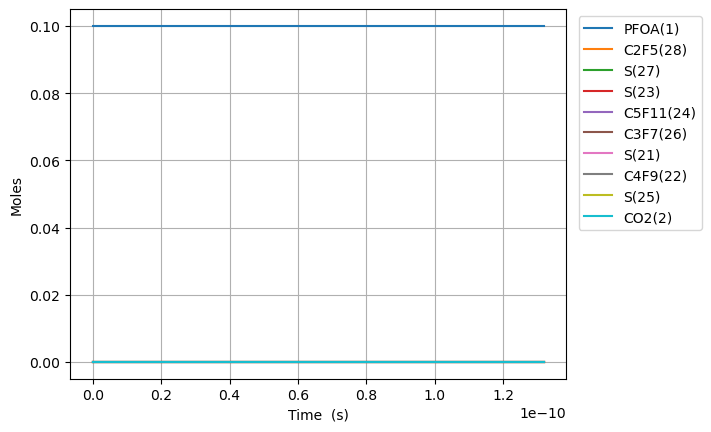

The file beside this chart, header and first rows:
Time (s), Volume (m^3), O2, Ar, He, Ne, N2, PFOA(1), C2F5(28), S(27), C5F11(24), S(23), S(25), C3F7(26), S(21), C4F9(22), C7HF15(3), CO2(2), C6F13(30), S(29), S(52), S(53), S(165), S(164)
0.0, 0.1122, 0.9, 0.0, 0.0, 0.0, 0.0, 0.1, 0.0, 0.0, 0.0, 0.0, 0.0, 0.0, 0.0, 0.0, 0.0, 0.0, 0.0, 0.0, 0.0, 0.0, 0.0, 0.0
2.0210876870630436e-18, 0.1122, 0.9, 0.0, 0.0, 0.0, 0.0, 0.1, 1.3913947835668162e-16, 1.391393887763087e-16, 9.613745582895911e-17, 9.613745583075556e-17, 8.326763856433208e-17, 8.326763862101094e-17, 8.326536963648809e-17, 8.326536963664313e-17, 7.424484544334476e-17, 7.424484600953767e-17, 6.72225903306634e-17, 6.72225903319887e-17, 8.947003005277124e-23, 1.0727550708854866e-25, 4.536764594440217e-26, 9.83173275375447e-27
5.6590455237765225e-18, 0.1122, 0.9, 0.0, 0.0, 0.0, 0.0, 0.1, 3.895905394022061e-16, 3.895899984115957e-16, 2.6918487631663644e-16, 2.691848763274879e-16, 2.3314938779683486e-16, 2.3314938813917575e-16, 2.331430349783357e-16, 2.331430349792721e-16, 2.0788556724136381e-16, 2.0788557065946624e-16, 1.8822325292274682e-16, 1.8822325293075223e-16, 5.403241336407879e-22, 6.47943645674496e-25, 2.7402057651192072e-25, 5.938366448639206e-26
1.293496119720348e-17, 0.1122, 0.9, 0.0, 0.0, 0.0, 0.0, 0.1, 8.904926615072544e-16, 8.904900576323338e-16, 6.15279717274195e-16, 6.152797173264481e-16, 5.329128855286604e-16, 5.329128871768904e-16, 5.328983656467072e-16, 5.328983656512154e-16, 4.751670108373959e-16, 4.7516702727676965e-16, 4.3022457809447067e-16, 4.3022457813301846e-16, 2.6006660648957626e-21, 3.1195654906912144e-24, 1.3192910691791918e-24, 2.859067682849066e-25
2.7486792544057394e-17, 0.1122, 0.9, 0.0, 0.0, 0.0, 0.0, 0.1, 1.8922969057734187e-15, 1.8922855406570275e-15, 1.3074693991181277e-15, 1.307469399346402e-15, 1.1324398780595918e-15, 1.1324398852578979e-15, 1.1324090269221542e-15, 1.1324090269418434e-15, 1.0097298980294353e-15, 1.0097299696727893e-15, 9.14227228388147e-16, 9.142272285565417e-16, 1.135110197355865e-20, 1.3623924794965783e-23, 5.7616902611375536e-24, 1.2486298510526773e-24
5.659045523776522e-17, 0.1122, 0.9, 0.0, 0.0, 0.0, 0.0, 0.1, 3.895905394530585e-15, 3.8958580032209054e-15, 2.6918487625212554e-15, 2.6918487634748467e-15, 2.3314938513905792e-15, 2.3314938814425316e-15, 2.3314303492278626e-15, 2.3314303493100654e-15, 2.0788556724134166e-15, 2.0788559702499064e-15, 1.882232528776412e-15, 1.882232529479818e-15, 4.733279806691217e-20, 5.687689302734874e-23, 2.405391891550933e-23, 5.212782827973689e-24
1.1479778062518086e-16, 0.1122, 0.9, 0.0, 0.0, 0.0, 0.0, 0.1, 7.90312237294877e-15, 7.902929218602545e-15, 5.460607488188561e-15, 5.460607492089105e-15, 4.7296017511290736e-15, 4.729601873904687e-15, 4.729472992858504e-15, 4.729472993194374e-15, 4.217107221180987e-15, 4.217108427760751e-15, 3.8182431287565956e-15, 3.818243131633404e-15, 1.9291527317795084e-19, 2.323581320780825e-22, 9.826807685776236e-23, 2.1295910512981328e-23
2.312124314000122e-16, 0.1122, 0.9, 0.0, 0.0, 0.0, 0.0, 0.1, 1.591755633343612e-14, 1.5916779224001367e-14, 1.0998124934967366e-14, 1.0998124950772521e-14, 9.525817362912323e-15, 9.525817859219692e-15, 9.525558276196456e-15, 9.525558277554446e-15, 8.493610318714558e-15, 8.493615115507014e-15, 7.690264325531576e-15, 7.690264337185447e-15, 7.761427902165694e-19, 9.39208360453337e-22, 3.9721503168999724e-22, 8.608140869270804e-23
4.640417329496748e-16, 0.1122, 0.9, 0.0, 0.0, 0.0, 0.0, 0.1, 3.1946424269292594e-14, 3.1943328528333206e-14, 2.2073159810301776e-14, 2.2073159874157412e-14, 1.9118247835705285e-14, 1.911824983156235e-14, 1.9117728827177218e-14, 1.9117728832640414e-14, 1.704661651377543e-14, 1.7046635183958047e-14, 1.5434306706339985e-14, 1.5434306753399816e-14, 3.0918519595419304e-18, 3.776353825125388e-21, 1.5971821884577415e-21, 3.4612902337234565e-22
9.29700336049e-16, 0.1122, 0.9, 0.0, 0.0, 0.0, 0.0, 0.1, 6.400416020265288e-14, 6.399197140833232e-14, 4.4223229488077884e-14, 4.42232297465112e-14, 3.83031057782085e-14, 3.830311378424721e-14, 3.830206986634411e-14, 3.8302069888275635e-14, 3.41526289038721e-14, 3.415269924769767e-14, 3.0922391416990594e-14, 3.0922391607269026e-14, 1.2173180813452878e-17, 1.5143602975019567e-20, 6.405399020950514e-21, 1.388127902678206e-21
1.8610175422476506e-15, 0.1122, 0.9, 0.0, 0.0, 0.0, 0.0, 0.1, 1.2811963233142627e-13, 1.2807253805252156e-13, 8.852336855205973e-14, 8.852336960454659e-14, 7.66728096509757e-14, 7.667284173007223e-14, 7.667075169339407e-14, 7.667075178139924e-14, 6.836465368396511e-14, 6.836490469772089e-14, 6.1898560634427e-14, 6.189856140807522e-14, 4.703161551073126e-17, 6.064375188436589e-20, 2.5654879006843667e-20, 5.559717674645345e-21
3.723651954644951e-15, 0.1122, 0.9, 0.0, 0.0, 0.0, 0.0, 0.1, 2.563505777408147e-13, 2.5617459397818854e-13, 1.771236455137447e-13, 1.7712364984716972e-13, 1.5341216934828563e-13, 1.5341229784118458e-13, 1.5340811434161915e-13, 1.5340811469505913e-13, 1.3678870324374987e-13, 1.3678952523826585e-13, 1.238508982538405e-13, 1.2385090143113422e-13, 1.7573202466783271e-16, 2.4266273652479613e-19, 1.0268535423448759e-19, 2.225308458443033e-20
7.448920779439553e-15, 0.1122, 0.9, 0.0, 0.0, 0.0, 0.0, 0.1, 5.128124737644661e-13, 5.121917396656366e-13, 3.543241947720113e-13, 3.543242128567782e-13, 3.0689069655586703e-13, 3.068912112834653e-13, 3.068828356099519e-13, 3.068828370320296e-13, 2.7363680236171425e-13, 2.736391964626222e-13, 2.4775557023083057e-13, 2.4775558344871627e-13, 6.197207595690798e-16, 9.704942616107106e-19, 4.108670056766076e-19, 8.903912242885535e-20
1.1174189604234155e-14, 0.1122, 0.9, 0.0, 0.0, 0.0, 0.0, 0.1, 7.692743754236295e-13, 7.680609422791709e-13, 5.315247393651804e-13, 5.315247786891674e-13, 4.603690315822693e-13, 4.603701261997562e-13, 4.60357552846576e-13, 4.603575558786508e-13, 4.104849014780735e-13, 4.104890885900935e-13, 3.716602389459837e-13, 3.716602676452129e-13, 1.2112719870841018e-15, 2.0618936161323283e-18, 8.731639982545395e-19, 1.8922301892160517e-19
1.4899458429028757e-14, 0.1122, 0.9, 0.0, 0.0, 0.0, 0.0, 0.1, 1.0257362830286743e-12, 1.0238130631918215e-12, 7.08725279293255e-13, 7.087253475573057e-13, 6.138471744333512e-13, 6.138490427785181e-13, 6.138322660487128e-13, 6.13832271234923e-13, 5.473330005928275e-13, 5.473390944233342e-13, 4.955649043993e-13, 4.955649541712689e-13, 1.9195224916949994e-15, 3.51667893839353e-18, 1.4895709723028342e-18, 3.228033287481641e-19
2.234999607861796e-14, 0.1122, 0.9, 0.0, 0.0, 0.0, 0.0, 0.1, 1.5386601128362823e-12, 1.5351140648884752e-12, 1.0631263482007178e-12, 1.0631264928542374e-12, 9.208030091299785e-13, 9.208068802421616e-13, 9.207816829780762e-13, 9.207816937558317e-13, 8.210291988185686e-13, 8.210392244530418e-13, 7.433742276506016e-13, 7.433743330056042e-13, 3.5383618456283244e-15, 7.278660065934479e-18, 3.0840549864315e-18, 6.683388026357289e-19
2.9800533728207165e-14, 0.1122, 0.9, 0.0, 0.0, 0.0, 0.0, 0.1, 2.0515839660104643e-12, 2.046157499689937e-12, 1.4175273999529743e-12, 1.4175276503292447e-12, 1.227758137178081e-12, 1.2277647247738171e-12, 1.2277310850564005e-12, 1.227731103441482e-12, 1.094725397038407e-12, 1.0947394598094542e-12, 9.911835389069668e-13, 9.91183721143954e-13, 5.413351501910319e-15, 1.2375878404516294e-17, 5.2452118462661234e-18, 1.136672793949538e-18
4.4701609027385573e-14, 0.1122, 0.9, 0.0, 0.0, 0.0, 0.0, 0.1, 3.0774317521348857e-12, 3.0678408518610026e-12, 2.1263294471257994e-12, 2.1263300072792935e-12, 1.841666073130022e-12, 1.8416804391268273e-12, 1.8416298404154894e-12, 1.841629880666284e-12, 1.6421177934587014e-12, 1.6421399810107139e-12, 1.4868021220325208e-12, 1.4868025294964312e-12, 9.562170681875835e-15, 2.6951728357152405e-17, 1.1428059292958236e-17, 2.476508369296952e-18
5.811257679664614e-14, 0.1122, 0.9, 0.0, 0.0, 0.0, 0.0, 0.1, 4.00069485042448e-12, 3.987068526617818e-12, 2.7642512261002152e-12, 2.7642521764264634e-12, 2.394180601063014e-12, 2.394204611196641e-12, 2.394138665240472e-12, 2.3941387326730063e-12, 2.134770950215124e-12, 2.134800478952294e-12, 1.9328588024594483e-12, 1.9328594936087947e-12, 1.3578169343463791e-14, 4.5006074330322734e-17, 1.9089118718901332e-17, 4.136650872585458e-18
7.15235445659067e-14, 0.1122, 0.9, 0.0, 0.0, 0.0, 0.0, 0.1, 4.9239580358020155e-12, 4.906192632039413e-12, 3.402172944726138e-12, 3.4021743916028675e-12, 2.9466926438779884e-12, 2.9467288115885314e-12, 2.9466474377788527e-12, 2.9466475395279156e-12, 2.627424106950782e-12, 2.6274609840500045e-12, 2.378915440690644e-12, 2.3789164929179528e-12, 1.769270771916714e-14, 6.7751213134213e-17, 2.8742952254995646e-17, 6.228594093338866e-18
8.493451233516726e-14, 0.1122, 0.9, 0.0, 0.0, 0.0, 0.0, 0.1, 5.847221308584962e-12, 5.825281530917149e-12, 4.040094602936601e-12, 4.040096652993291e-12, 3.499202199075697e-12, 3.4992530405264594e-12, 3.4991561579786417e-12, 3.499156301180908e-12, 3.120077263665653e-12, 3.120121498304257e-12, 2.8249720366792868e-12, 2.8249735275806955e-12, 2.1837414020198594e-14, 9.51912761298828e-17, 4.0391534807946065e-17, 8.752753433626626e-18
1.117564478736884e-13, 0.1122, 0.9, 0.0, 0.0, 0.0, 0.0, 0.1, 7.693748291422577e-12, 7.663431355162783e-12, 5.315937617113946e-12, 5.3159414069378866e-12, 4.604208867753212e-12, 4.6043016413480864e-12, 4.604173336685941e-12, 4.604173598352882e-12, 4.1053835769914e-12, 4.1054425963637974e-12, 3.717085017327536e-12, 3.7170877737953086e-12, 3.0129593053420024e-14, 1.7354936710206658e-16, 7.366499369512008e-17, 1.5962549116341838e-17
1.6540031895073068e-13, 0.1122, 0.9, 0.0, 0.0, 0.0, 0.0, 0.1, 1.13868036561965e-11, 1.133967597607166e-11, 7.867622678116333e-12, 7.86763165438341e-12, 6.8141824046762775e-12, 6.8143993002474814e-12, 6.814206857529434e-12, 6.8142074689385926e-12, 6.075996203310053e-12, 6.0760850201899675e-12, 5.501310302250268e-12, 5.501316832164878e-12, 4.668835480981248e-14, 4.0535316641183417e-16, 1.721232938539565e-16, 3.7295125012200596e-17
2.726880611048152e-13, 0.1122, 0.9, 0.0, 0.0, 0.0, 0.0, 0.1, 1.877291998185929e-11, 1.8691856268328625e-11, 1.2970988930714827e-11, 1.2971015107200758e-11, 1.1233970416412897e-11, 1.1234596446798346e-11, 1.1234270559786066e-11, 1.123427231507869e-11, 1.0017221454615993e-11, 1.0017370775280684e-11, 9.06975816660272e-12, 9.06977721251986e-12, 7.979271973886682e-14, 1.1689306272737475e-15, 4.965576990136779e-16, 1.0757779176450799e-16
3.7997580325889977e-13, 0.1122, 0.9, 0.0, 0.0, 0.0, 0.0, 0.1, 2.6159041903610643e-11, 2.6043717636455263e-11, 1.8074351313909976e-11, 1.8074401517792115e-11, 1.5653599505516715e-11, 1.56547954220731e-11, 1.565433092940507e-11, 1.565433426618908e-11, 1.3958446704590564e-11, 1.395865743769255e-11, 1.2638203325464212e-11, 1.2638239856484606e-11, 1.1289428284598419e-13, 2.232097401730304e-15, 9.483823115546924e-16, 2.0544359280230985e-16
4.872635454129843e-13, 0.1122, 0.9, 0.0, 0.0, 0.0, 0.0, 0.1, 3.3545169421445026e-11, 3.3395259258139946e-11, 2.317770982770471e-11, 2.3177790886016982e-11, 2.0073069811322965e-11, 2.0074996226065747e-11, 2.0074387973125184e-11, 2.0074393322271377e-11, 1.7899671953233773e-11, 1.7899945007423508e-11, 1.6206645778836795e-11, 1.62067047640648e-11, 1.459942476008844e-13, 3.594473373753808e-15, 1.527469661124574e-15, 3.3085818988429333e-16
7.018390297211534e-13, 0.1122, 0.9, 0.0, 0.0, 0.0, 0.0, 0.1, 4.831743759076634e-11, 4.8097592919164906e-11, 3.33844177740574e-11, 3.3384576563419124e-11, 2.8911638199927414e-11, 2.8915402125927786e-11, 2.8914494275581758e-11, 2.89145046399873e-11, 2.5782122447395553e-11, 2.578252227631415e-11, 2.3343524335971486e-11, 2.3343639891812855e-11, 2.121907631713981e-13, 7.020273716899238e-15, 2.983927291696217e-15, 6.462363691009969e-16
9.164145140293226e-13, 0.1122, 0.9, 0.0, 0.0, 0.0, 0.0, 0.1, 6.308972633884976e-11, 6.279875332104375e-11, 4.359111149126909e-11, 4.359137311593733e-11, 3.7749623841138866e-11, 3.775581475060556e-11, 3.775458840273987e-11, 3.7754605311665817e-11, 3.3664572936661423e-11, 3.366510288175808e-11, 3.048039294407557e-11, 3.048058334373817e-11, 2.783819972332125e-13, 1.1543222254829691e-14, 4.907318326907546e-15, 1.0626366597704774e-15
1e-12, 0.1122, 0.9, 0.0, 0.0, 0.0, 0.0, 0.1, 6.884411257878787e-11, 6.85250868156806e-11, 4.756701103036082e-11, 4.756731999262711e-11, 4.119219381675171e-11, 4.119950080923724e-11, 4.1198144925610044e-11, 4.119816481545166e-11, 3.6735093581667764e-11, 3.673567518099751e-11, 3.326047760195664e-11, 3.326070245490524e-11, 3.0416452209454357e-13, 1.3622542919539183e-14, 5.7917212064096715e-15, 1.2540723772198566e-15
1.1309899983374916e-12, 0.1122, 0.9, 0.0, 0.0, 0.0, 0.0, 0.1, 7.786203713558237e-11, 7.749865919751359e-11, 5.3797789962992174e-11, 5.379818131943603e-11, 4.658698603831888e-11, 4.659623458041783e-11, 4.65946695288079e-11, 4.6594694576886506e-11, 4.154702342068168e-11, 4.15476870620951e-11, 3.7617250892517674e-11, 3.761753571447017e-11, 3.4456757101766524e-13, 1.7239156684112024e-14, 7.330145963045777e-15, 1.5870463531257894e-15
1.3455654826456606e-12, 0.1122, 0.9, 0.0, 0.0, 0.0, 0.0, 0.1, 9.263437038270781e-11, 9.219729062865857e-11, 6.400445291144502e-11, 6.400500138513018e-11, 5.5423714519345677e-11, 5.543666174662752e-11, 5.5434737467763725e-11, 5.543477222781255e-11, 4.942947389936074e-11, 4.943027488248428e-11, 4.475409798707263e-11, 4.47544971665814e-11, 4.1074741413941847e-13, 2.412648586238666e-14, 1.0260515233128923e-14, 2.2211656860628462e-15
1.7747164512619988e-12, 0.1122, 0.9, 0.0, 0.0, 0.0, 0.0, 0.1, 1.2217910418549707e-10, 1.2159074991534962e-10, 8.441773226804178e-11, 8.441867707427584e-11, 7.30952779059766e-11, 7.311753807418619e-11, 7.311483410015245e-11, 7.311489270882689e-11, 6.519437484070533e-11, 6.519546143663462e-11, 5.902775963514869e-11, 5.902844729807552e-11, 5.430899661285307e-13, 4.1455722310348465e-14, 1.763708621366231e-14, 3.816757787391488e-15
2.6330183884946753e-12, 0.1122, 0.9, 0.0, 0.0, 0.0, 0.0, 0.1, 1.8126884047915677e-10, 1.803625803576058e-10, 1.2524410519768165e-10, 1.252461703603318e-10, 1.0843088088335867e-10, 1.0847937853075402e-10, 1.0847487223466138e-10, 1.08474994669933e-10, 9.672417665947022e-11, 9.672587811060865e-11, 8.757495303124114e-11, 8.757645625138569e-11, 8.077071296615802e-13, 9.020813764633394e-14, 3.840909743005217e-14, 8.30606603667274e-15
3.4913203257273518e-12, 0.1122, 0.9, 0.0, 0.0, 0.0, 0.0, 0.1, 2.403589350128639e-10, 2.391144238809302e-10, 1.6607023042347407e-10, 1.6607385280355887e-10, 1.4375650040602052e-10, 1.4384133605151026e-10, 1.4383470555848513e-10, 1.4383491130192672e-10, 1.2825397839300491e-10, 1.282563528714127e-10, 1.1612197323253801e-10, 1.1612461012371317e-10, 1.0722342895071285e-12, 1.5762167149772955e-13, 6.716211942182688e-14, 1.451438175129605e-14
4.349622262960028e-12, 0.1122, 0.9, 0.0, 0.0, 0.0, 0.0, 0.1, 2.9944938772111623e-10, 2.978464630040801e-10, 2.0689610799090386e-10, 2.0690172430385352e-10, 1.790722044005074e-10, 1.7920341061379454e-10, 1.7919433679941596e-10, 1.791946426385577e-10, 1.5978378004132457e-10, 1.5978688570983111e-10, 1.4466882027084232e-10, 1.4467290889262407e-10, 1.3366722676778407e-12, 2.4351369025874003e-13, 1.0383418683283601e-13, 2.2425187833130474e-14
5.207924200192704e-12, 0.1122, 0.9, 0.0, 0.0, 0.0, 0.0, 0.1, 3.5854019858082814e-10, 3.565588822882327e-10, 2.4772173791613377e-10, 2.4772978478170963e-10, 2.1437806136232276e-10, 2.1456560220876446e-10, 2.1455376860076955e-10, 2.1455418869162751e-10, 1.9131358160443427e-10, 1.9131747662359162e-10, 1.7321549415745494e-10, 1.7322135255299237e-10, 1.6010218952484814e-12, 3.476993524736865e-13, 1.4836266841168617e-13, 3.2021767624411814e-14
6.924528074658057e-12, 0.1122, 0.9, 0.0, 0.0, 0.0, 0.0, 0.1, 4.767228947355589e-10, 4.739255324704047e-10, 3.293722548539239e-10, 3.293864724128599e-10, 2.849604834908347e-10, 2.8529033648571393e-10, 2.852720428285957e-10, 2.852727249564259e-10, 2.543731844750266e-10, 2.543788326796005e-10, 2.3030832248534443e-10, 2.3031867455606667e-10, 2.1294591207972762e-12, 6.102792110259626e-13, 2.6076065919439404e-13, 5.6211422707410004e-14
8.64113194912341e-12, 0.1122, 0.9, 0.0, 0.0, 0.0, 0.0, 0.1, 5.949070234338313e-10, 5.912158166533833e-10, 4.110217812683382e-10, 4.110439151419911e-10, 3.555043032495155e-10, 3.560155388578184e-10, 3.559895468247968e-10, 3.5599052011754957e-10, 3.1743278700478885e-10, 3.174404210445403e-10, 2.8740045823822585e-10, 2.874165761494242e-10, 2.657552460781119e-12, 9.43916311741048e-13, 4.0386497245257856e-13, 8.695261514368142e-14
1e-11, 0.1122, 0.9, 0.0, 0.0, 0.0, 0.0, 0.1, 6.884629001076303e-10, 6.840099385081228e-10, 4.756550544119691e-10, 4.756846923244041e-10, 4.1131996607108524e-10, 4.120021232427329e-10, 4.1196917053895113e-10, 4.119703834919729e-10, 3.6735093063619483e-10, 3.67360301650029e-10, 3.3259424892399306e-10, 3.326158332118023e-10, 3.0753530813830397e-12, 1.2574272489390393e-12, 5.38585069754989e-13, 1.1584407528113553e-13
1.0357735823588761e-11, 0.1122, 0.9, 0.0, 0.0, 0.0, 0.0, 0.1, 7.130925846473604e-10, 7.084312248195916e-10, 4.926703171806251e-10, 4.927021124009282e-10, 4.260100767590706e-10, 4.2674120930487007e-10, 4.267062980032012e-10, 4.2670757418843725e-10, 3.8049238919372384e-10, 3.8050224172684534e-10, 3.4449190143095505e-10, 3.4451505735754355e-10, 3.1853086247804327e-12, 1.3471178143797425e-12, 5.771663016866421e-13, 1.241102190124615e-13
1.3790943572519467e-11, 0.1122, 0.9, 0.0, 0.0, 0.0, 0.0, 0.1, 9.494680045982633e-10, 9.426429549232885e-10, 6.559644175205596e-10, 6.560207684086548e-10, 5.669095713356048e-10, 5.681939543739719e-10, 5.681375926503287e-10, 5.681394590662017e-10, 5.066115925491031e-10, 5.066265800929821e-10, 4.586727101511547e-10, 4.5871375875019954e-10, 4.239834380853495e-12, 2.3566612911384465e-12, 1.0124478438465165e-12, 2.1717150146429407e-13
1.6855072529956652e-11, 0.1122, 0.9, 0.0, 0.0, 0.0, 0.0, 0.1, 1.160437289177281e-09, 1.1514369813657185e-09, 8.017006300629049e-10, 8.017847864202684e-10, 6.92538606129104e-10, 6.944417413068891e-10, 6.94362233908555e-10, 6.943645438451112e-10, 6.191726513017063e-10, 6.191930078839542e-10, 5.60576444525656e-10, 5.60637760054197e-10, 5.179918127812797e-12, 3.4790380344262083e-12, 1.4982443535798828e-12, 3.206681840688398e-13
1.9919201487393837e-11, 0.1122, 0.9, 0.0, 0.0, 0.0, 0.0, 0.1, 1.3714111378482224e-09, 1.3600129869452417e-09, 9.474336868224237e-10, 9.475512006243066e-10, 8.180541870140882e-10, 8.206910193970794e-10, 8.205846475992688e-10, 8.205872674420705e-10, 7.317337089683561e-10, 7.317601760581208e-10, 6.624779723733929e-10, 6.625636085860088e-10, 6.119020101019229e-12, 4.8024717807806815e-12, 2.0731322636671552e-12, 4.427422030962959e-13
2.2983330444831022e-11, 0.1122, 0.9, 0.0, 0.0, 0.0, 0.0, 0.1, 1.5823895505264235e-09, 1.5683781262187114e-09, 1.0931635878669066e-09, 1.0933200082090391e-09, 9.434590536349754e-10, 9.46941788556922e-10, 9.468048751331878e-10, 9.468076298943526e-10, 8.442947655490522e-10, 8.443280846810907e-10, 7.64377293741755e-10, 7.644913045114286e-10, 7.057172518728557e-12, 6.319794190696071e-12, 2.7345978067373994e-12, 5.827426515907034e-13
2.6047459402268207e-11, 0.1122, 0.9, 0.0, 0.0, 0.0, 0.0, 0.1, 1.7933725271273567e-09, 1.7765392965504303e-09, 1.238890333264054e-09, 1.2390912064306136e-09, 1.068755866822456e-09, 1.0731940486988136e-09, 1.0730229486190648e-09, 1.0730256312391564e-09, 9.568558210437943e-10, 9.568967338203343e-10, 8.662744086780697e-10, 8.664208479969543e-10, 7.994406440969608e-12, 8.02409466435234e-12, 3.480198282043711e-12, 7.400414591184836e-13
2.911158835970539e-11, 0.1122, 0.9, 0.0, 0.0, 0.0, 0.0, 0.1, 2.0043600675660467e-09, 1.984503151342969e-09, 1.3846139230818817e-09, 1.3848647926096406e-09, 1.1939472121579577e-09, 1.1994477997349717e-09, 1.1992388929787513e-09, 1.1992412715139096e-09, 1.0694168754525826e-09, 1.0694661235448957e-09, 9.681693172298828e-10, 9.683522392094121e-10, 8.930751829181033e-12, 9.908707084960665e-12, 4.3075588826523565e-12, 9.140322385287128e-13
3.523984627457976e-11, 0.1122, 0.9, 0.0, 0.0, 0.0, 0.0, 0.1, 2.426348839615878e-09, 2.3998644408843532e-09, 1.6760516362522925e-09, 1.6764191184151719e-09, 1.444023501617386e-09, 1.4519597741386204e-09, 1.4516644704179495e-09, 1.4516654690034452e-09, 1.2945389810122968e-09, 1.294607125032523e-09, 1.1719525153706398e-09, 1.1722205654832452e-09, 1.0800891954202818e-11, 1.419329265283355e-11, 6.198368349618213e-12, 1.309760957345344e-12
4.136810418945413e-11, 0.1122, 0.9, 0.0, 0.0, 0.0, 0.0, 0.1, 2.8483558659926473e-09, 2.8145106906881564e-09, 1.967476727924712e-09, 1.967982965413227e-09, 1.6937071865718437e-09, 1.7044777110643226e-09, 1.7040817120582249e-09, 1.7040802226641592e-09, 1.5196610822281952e-09, 1.5197510897227174e-09, 1.3757268885460878e-09, 1.3760962846707835e-09, 1.2667812179723978e-11, 1.9124762990685834e-11, 8.389310797916225e-12, 1.7654813113572205e-12
4.74963621043285e-11, 0.1122, 0.9, 0.0, 0.0, 0.0, 0.0, 0.1, 3.2703811460122388e-09, 3.228486998257231e-09, 2.2588891986463206e-09, 2.2595563143779075e-09, 1.9430163880778585e-09, 1.9570016098082427e-09, 1.956490669758461e-09, 1.9564855327976885e-09, 1.7447831791002772e-09, 1.744898018213711e-09, 1.5794924371387004e-09, 1.5799793981109533e-09, 1.4531715587915861e-11, 2.4657936195126436e-11, 1.0863705200123001e-11, 2.2770669182804403e-12
5.362462001920287e-11, 0.1122, 0.9, 0.0, 0.0, 0.0, 0.0, 0.1, 3.6924246789914775e-09, 3.6418353300151055e-09, 2.550289048963649e-09, 2.5511391469622645e-09, 2.191968210678525e-09, 2.209531469666959e-09, 2.208891374230556e-09, 2.208881399705199e-09, 1.969905271628543e-09, 1.9700479111190077e-09, 1.7832491615304783e-09, 1.783869907141746e-09, 1.6392791160509263e-11, 3.0750768097573606e-11, 1.3605791702945307e-11, 2.8406716436556103e-12
5.975287793407724e-11, 0.1122, 0.9, 0.0, 0.0, 0.0, 0.0, 0.1, 4.1144864642480744e-09, 4.054594907361195e-09, 2.84167627942262e-09, 2.8427314456046677e-09, 2.440578851061808e-09, 2.4620672899374388e-09, 2.4612838466899123e-09, 2.4612678236874086e-09, 2.1950273598129933e-09, 2.19520076906487e-09, 1.986997062102984e-09, 1.9877678130994602e-09, 1.8251215519482574e-11, 3.7363965385909265e-11, 1.6600634434069437e-11, 3.4526956796295622e-12
6.588113584895162e-11, 0.1122, 0.9, 0.0, 0.0, 0.0, 0.0, 0.1, 4.5365665010994425e-09, 4.466802320729249e-09, 3.133050890569383e-09, 3.134333193501103e-09, 2.6888636289149094e-09, 2.7146090699165588e-09, 2.7136680934845e-09, 2.7136448050451963e-09, 2.4201494436536255e-09, 2.420356592690168e-09, 2.1907361392379197e-09, 2.191673117318952e-09, 2.0107153435305953e-11, 4.446087131484494e-11, 1.9834094026940312e-11, 4.109775551962832e-12
7.2009393763826e-11, 0.1122, 0.9, 0.0, 0.0, 0.0, 0.0, 0.1, 4.958664788862043e-09, 4.878491512943276e-09, 3.4244128829507673e-09, 3.425944374612606e-09, 2.9368369776735853e-09, 2.9671568089008548e-09, 2.9660441031863195e-09, 2.9660123440799276e-09, 2.6452715231504407e-09, 2.6455153826466403e-09, 2.394466393317448e-09, 2.3955858211336824e-09, 2.196075776505279e-11, 5.20074823756792e-11, 2.3292836310021965e-11, 4.808785730898836e-12
7.949623321257011e-11, 0.1122, 0.9, 0.0, 0.0, 0.0, 0.0, 0.1, 5.474363367093673e-09, 5.3807910168394806e-09, 3.780350173259422e-09, 3.7822160005474105e-09, 3.2393809617550615e-09, 3.2757002733399757e-09, 3.274358480155562e-09, 3.274314759966806e-09, 2.920301205785509e-09, 2.920593946632409e-09, 2.6433499012958396e-09, 2.6447142436803957e-09, 2.422232882148291e-11, 6.179165260425865e-11, 2.78058286899874e-11, 5.715450819449826e-12
8.698307266131424e-11, 0.1122, 0.9, 0.0, 0.0, 0.0, 0.0, 0.1, 5.990089183085852e-09, 5.88241695135456e-09, 4.136268631499271e-09, 4.13850165641482e-09, 3.5415036377842767e-09, 3.584252629438906e-09, 3.582660513869679e-09, 3.582603083905412e-09, 3.195330881937302e-09, 3.1956769401730175e-09, 2.8922202418691606e-09, 2.8938537147512006e-09, 2.648086674003769e-11, 7.214695575612982e-11, 3.261480859327399e-11, 6.675476043082091e-12
9.446991211005836e-11, 0.1122, 0.9, 0.0, 0.0, 0.0, 0.0, 0.1, 6.505842235592784e-09, 6.383417704149304e-09, 4.492168258667109e-09, 4.494801317023646e-09, 3.843226636941201e-09, 3.892813875915375e-09, 3.890950179114134e-09, 3.890877316445005e-09, 3.4703605516058162e-09, 3.4707643645165096e-09, 3.141077415733931e-09, 3.143004236762508e-09, 2.873658944350262e-11, 8.302492222164547e-11, 3.7699733005891313e-11, 7.684381878999263e-12
9.999999999999999e-11, 0.1122, 0.9, 0.0, 0.0, 0.0, 0.0, 0.1, 6.8868161647490315e-09, 6.75310220357698e-09, 4.7550382864303254e-09, 4.7579878956974934e-09, 4.065846912216879e-09, 4.120735625576675e-09, 4.118657663788196e-09, 4.1185723099018694e-09, 3.6735087858978975e-09, 3.673958108783177e-09, 3.3248851169813022e-09, 3.3270441685745187e-09, 3.0401069192173944e-11, 9.136924958463544e-11, 4.1621834819755445e-11, 8.45856309624139e-12
1.0195675155880248e-10, 0.1122, 0.9, 0.0, 0.0, 0.0, 0.0, 0.1, 7.021622523369373e-09, 6.8838376292483605e-09, 4.848049055759277e-09, 4.851114958441316e-09, 4.144570137156591e-09, 4.2013840114874565e-09, 4.1992274520750345e-09, 4.199137458134501e-09, 3.745390214791053e-09, 3.7458562209285485e-09, 3.3899214235863234e-09, 3.3921658121254055e-09, 3.0989696663366985e-11, 9.438112462872087e-11, 4.304188696513278e-11, 8.738054923197846e-12
1.094435910075466e-10, 0.1122, 0.9, 0.0, 0.0, 0.0, 0.0, 0.1, 7.537430045170389e-09, 7.383717585794743e-09, 5.203911023772247e-09, 5.2074425578594396e-09, 4.4455530183682655e-09, 4.509963034873253e-09, 4.5074923080442785e-09, 4.507383509522897e-09, 4.0204198714930115e-09, 4.0209525106901686e-09, 3.6387522661225525e-09, 3.641338443245786e-09, 3.3240372368488117e-11, 1.061746379437078e-10, 4.8623744437346015e-11, 9.832700206268292e-12
1.1693043045629072e-10, 0.1122, 0.9, 0.0, 0.0, 0.0, 0.0, 0.1, 8.053264799750734e-09, 7.883094747526501e-09, 5.559754163702441e-09, 5.563784093642894e-09, 4.7461928058394685e-09, 4.8185509447909905e-09, 4.8157447226307744e-09, 4.815615471159133e-09, 4.29544952171169e-09, 4.296053235098532e-09, 3.887569944038762e-09, 3.890522132524228e-09, 3.5488783962770314e-11, 1.183682303432243e-10, 5.4429019271874055e-11, 1.0964858096899636e-11
... 2 more rows
